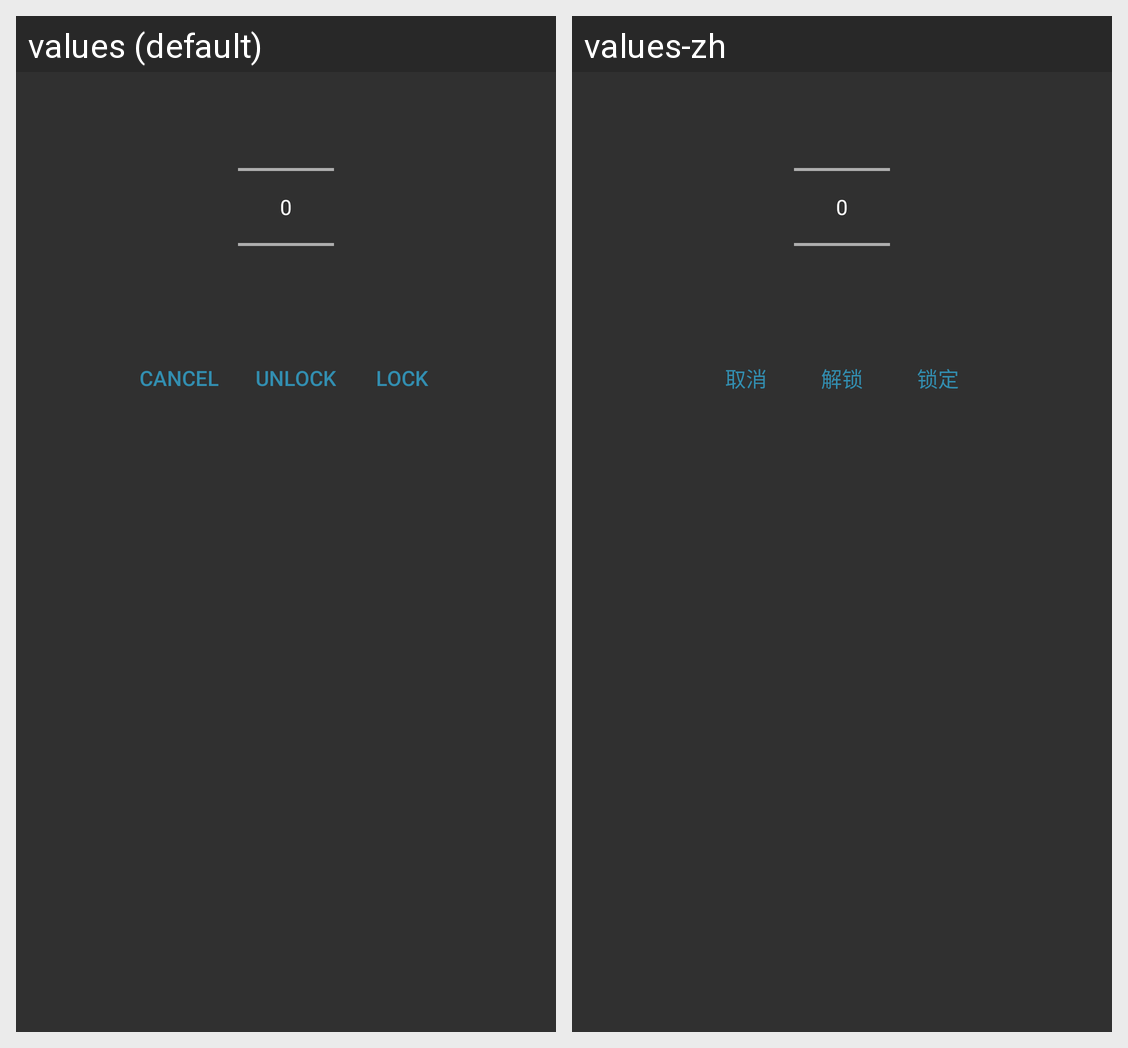

Here is an Android app screen in its default locale and in the app's own translations. Write out the translated-string differences for the strings that appear on this screen.
Android screen res/layout/number_picker_dialog.xml rendered under 2 locales, left to right: values (default), values-zh. Device: Nexus 5 (rendered at 1080×1920; each locale shown at half size, 540×960, under a caption strip naming it); theme AppTheme.
Strings drawn on this screen, with the default value and each locale's value (text and hints the layout hard-codes, and strings that could not be matched under every locale, appear in the picture but are not listed):

cancel
  values: Cancel
  values-zh: 取消

unlock
  values: Unlock
  values-zh: 解锁

lock
  values: Lock
  values-zh: 锁定
